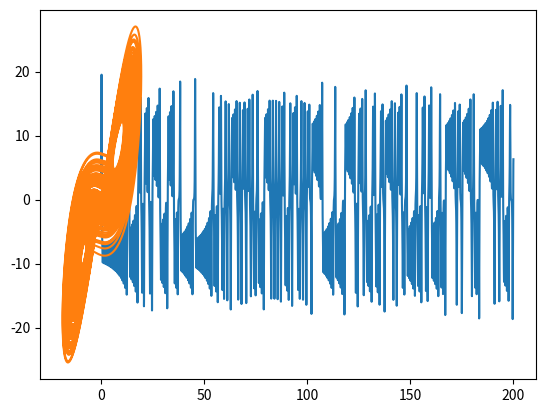

Python code for this plot:

# coding: utf-8

# In[2]:


import scipy.signal
import numpy as np
import matplotlib.pyplot as plt


# In[22]:


#Parámetros
sigma=10.0
beta=8/3
rho=28

#INITIAL CONDITION
x0=4.0
y0=1.0
z0=1.0

x0_y0_z0=np.array([x0,y0,z0])

#t
t=np.linspace(0,200,int(250*2000))
print(t)


# In[23]:


def dx_y_z(x_y_z,t,sigma,rho,beta):
    x,y,z=x_y_z
    dx_dt=sigma * (y-x)
    dy_dt=x * (rho-z) -y
    dz_dt=x *y -beta*z
    return np.array([dx_dt,dy_dt,dz_dt])


# In[24]:


x_y_z=scipy.integrate.odeint(dx_y_z,x0_y0_z0, t,args=(sigma,rho,beta))
x=x_y_z[:,0]


# In[25]:


plt.plot(t,x)
plt.show()


# In[26]:


plt.plot(x_y_z[:,0], x_y_z[:,1])
plt.show()

